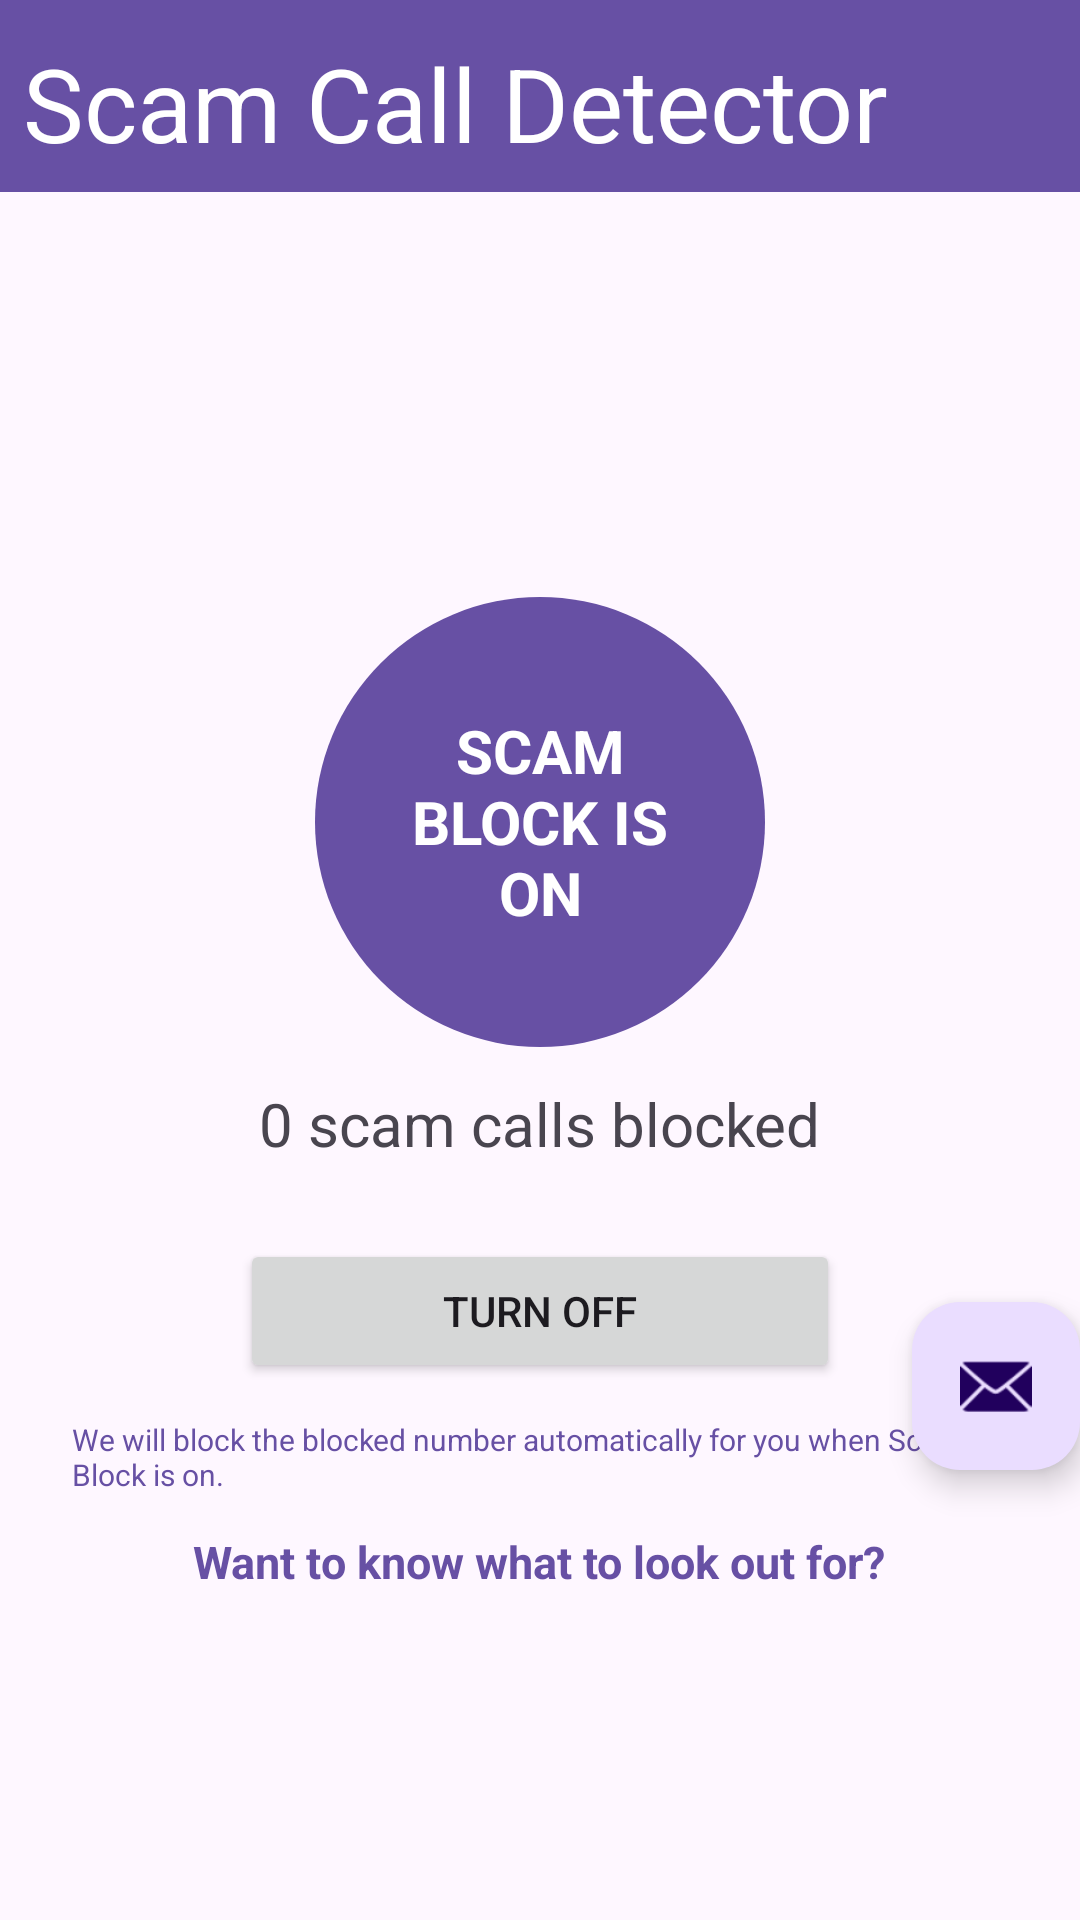

Android layout source for this screen:
<!-- AndroidManifest.xml: activity theme Theme.ScamCallDetector -->
<!-- res/layout/activity_main.xml -->
<?xml version="1.0" encoding="utf-8"?>
<androidx.coordinatorlayout.widget.CoordinatorLayout xmlns:android="http://schemas.android.com/apk/res/android"
    xmlns:app="http://schemas.android.com/apk/res-auto"
    xmlns:tools="http://schemas.android.com/tools"
    android:id="@+id/main"
    android:layout_width="match_parent"
    android:layout_height="match_parent"
    android:fitsSystemWindows="true"
    tools:context=".MainActivity">

    <include layout="@layout/nav_bars" />

    <com.google.android.material.appbar.AppBarLayout
        android:id="@+id/appBarLayout"
        android:layout_width="match_parent"
        android:layout_height="wrap_content"
        android:fitsSystemWindows="true"
        android:visibility="gone">

        <androidx.appcompat.widget.Toolbar
            android:id="@+id/toolbar"
            android:layout_width="match_parent"
            android:layout_height="wrap_content"
            android:background="?attr/colorPrimary"
            android:minHeight="?attr/actionBarSize"
            android:theme="?attr/actionBarTheme" />

    </com.google.android.material.appbar.AppBarLayout>

    



    <LinearLayout
        android:id="@+id/scam_block_section"
        android:layout_width="match_parent"
        android:layout_height="wrap_content"
        android:orientation="vertical"
        android:gravity="center"
        android:padding="24dp"
        android:layout_marginTop="150dp"
        >



        <TextView
            android:id="@+id/scam_block_status"
            android:layout_width="150dp"
            android:layout_height="150dp"
            android:layout_marginTop="25dp"
            android:padding="20dp"
            android:layout_gravity="center_horizontal"
            android:gravity="center"
            android:background="@drawable/circle"
            android:text="SCAM BLOCK IS ON"
            android:textColor="#FFFFFF"
            android:textSize="20sp"
            android:textStyle="bold" />

        <TextView
            android:id="@+id/blocked_call_count"
            android:layout_width="wrap_content"
            android:layout_height="wrap_content"
            android:layout_marginTop="12dp"
            android:text="0 scam calls blocked"
            android:textSize="20sp" />

        <Button
            android:id="@+id/scam_block_button"
            android:layout_width="200dp"
            android:layout_height="wrap_content"
            android:layout_marginTop="25dp"
            android:text="TURN OFF"/>


        <TextView
            android:id="@+id/explaination"
            android:layout_width="wrap_content"
            android:layout_height="wrap_content"
            android:layout_gravity="center"
            android:layout_marginTop="12dp"
            android:background="@drawable/link_background_selector"
            android:clickable="true"
            android:focusable="true"
            android:text="We will block the blocked number automatically for you when Scam Block is on."
            android:textColor="#6750A4"
            android:textSize="10sp" />

        <TextView
            android:id="@+id/information_link"
            android:layout_width="wrap_content"
            android:layout_height="wrap_content"
            android:layout_marginTop="12dp"
            android:background="@drawable/link_background_selector"
            android:clickable="true"
            android:focusable="true"
            android:text="Want to know what to look out for?"
            android:textColor="#6750A4"
            android:textSize="15sp"
            android:textStyle="bold" />

    </LinearLayout>

    <com.google.android.material.floatingactionbutton.FloatingActionButton
        android:id="@+id/fab"
        android:layout_width="wrap_content"
        android:layout_height="wrap_content"
        android:layout_gravity="bottom|end"
        android:layout_marginEnd="@dimen/fab_margin"
        android:layout_marginBottom="150dp"
        app:srcCompat="@android:drawable/ic_dialog_email" />

    <com.google.android.material.bottomnavigation.BottomNavigationView
        android:id="@+id/bottomNavigationView"
        android:layout_width="match_parent"
        android:layout_height="wrap_content"
        android:layout_gravity="bottom"
        android:visibility="gone"
        app:labelVisibilityMode="labeled"
        app:menu="@menu/menu_scam_call" />

    






</androidx.coordinatorlayout.widget.CoordinatorLayout>
<!-- res/layout/nav_bars.xml (included above) -->
<?xml version="1.0" encoding="utf-8"?>
<androidx.constraintlayout.widget.ConstraintLayout xmlns:android="http://schemas.android.com/apk/res/android"
    xmlns:app="http://schemas.android.com/apk/res-auto"
    xmlns:tools="http://schemas.android.com/tools"
    android:layout_width="match_parent"
    android:layout_height="match_parent">

    <androidx.appcompat.widget.Toolbar
        android:id="@+id/toolbar3"
        android:layout_width="match_parent"
        android:layout_height="wrap_content"
        android:background="?attr/colorPrimary"
        android:minHeight="?attr/actionBarSize"
        android:theme="?attr/actionBarTheme"
        app:layout_constraintBottom_toBottomOf="parent"
        app:layout_constraintEnd_toEndOf="parent"
        app:layout_constraintHorizontal_bias="1.0"
        app:layout_constraintStart_toStartOf="parent"
        app:layout_constraintTop_toTopOf="parent"
        app:layout_constraintVertical_bias="0.0" />

    <com.google.android.material.bottomnavigation.BottomNavigationView
        android:id="@+id/bottomNavigationView"
        android:layout_width="match_parent"
        android:layout_height="wrap_content"
        android:layout_marginTop="586dp"
        app:labelVisibilityMode="labeled"
        app:layout_constraintBottom_toBottomOf="parent"
        app:layout_constraintEnd_toEndOf="parent"
        app:layout_constraintHorizontal_bias="0.0"
        app:layout_constraintStart_toStartOf="parent"
        app:layout_constraintTop_toBottomOf="@+id/toolbar3"
        app:layout_constraintVertical_bias="1.0"
        app:menu="@menu/menu_scam_call" />

    <TextView
        android:id="@+id/textView6"
        android:layout_width="304dp"
        android:layout_height="51dp"
        android:text="Scam Call Detector"
        android:textColor="@color/white"
        android:textSize="34sp"
        app:layout_constraintBottom_toBottomOf="@+id/toolbar3"
        app:layout_constraintEnd_toEndOf="parent"
        app:layout_constraintHorizontal_bias="0.136"
        app:layout_constraintStart_toStartOf="parent"
        app:layout_constraintTop_toTopOf="parent"
        app:layout_constraintVertical_bias="0.888" />

</androidx.constraintlayout.widget.ConstraintLayout>
<!-- resources referenced by this layout -->
<resources>
  <!-- drawable circle (drawable) -->
  <shape xmlns:android="http://schemas.android.com/apk/res/android"
      android:shape="oval">
  
      <solid android:color="#6750A4" />
  
      <size
          android:width="250dp"
          android:height="250dp" />
  
  </shape>
  <!-- drawable link_background_selector (drawable) -->
  <?xml version="1.0" encoding="utf-8"?>
  <selector xmlns:android="http://schemas.android.com/apk/res/android">
      <item android:state_pressed="true">
          <shape android:shape="rectangle">
              <solid android:color="#BABAC2"/>
              <corners android:radius="4dp"/>
          </shape>
      </item>
      <item>
          <shape android:shape="rectangle">
              <solid android:color="@android:color/transparent"/>
          </shape>
      </item>
  </selector>
  <style name="Theme.ScamCallDetector" parent="Base.Theme.ScamCallDetector" />
  <style name="Base.Theme.ScamCallDetector" parent="Theme.Material3.DayNight.NoActionBar">
          
          
      </style>
  <!-- not gathered from this repository: default colours our renderer supplied (Android Studio template values) -->
  <color name="white">#FFFFFFFF</color>
</resources>
